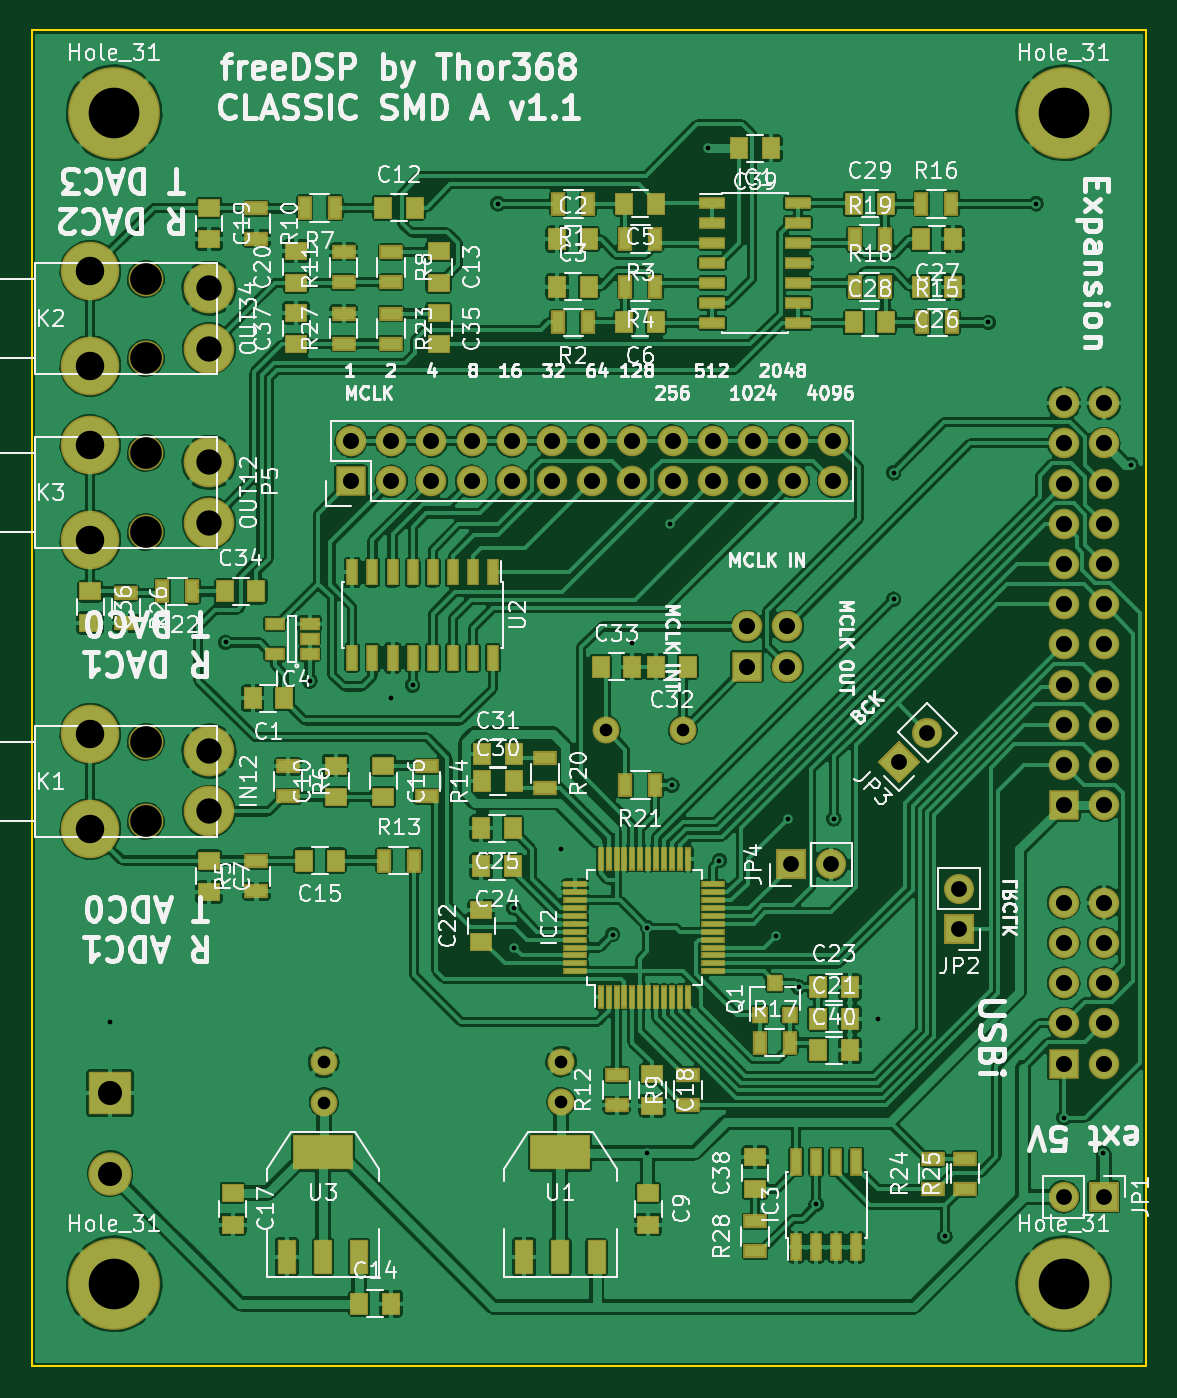
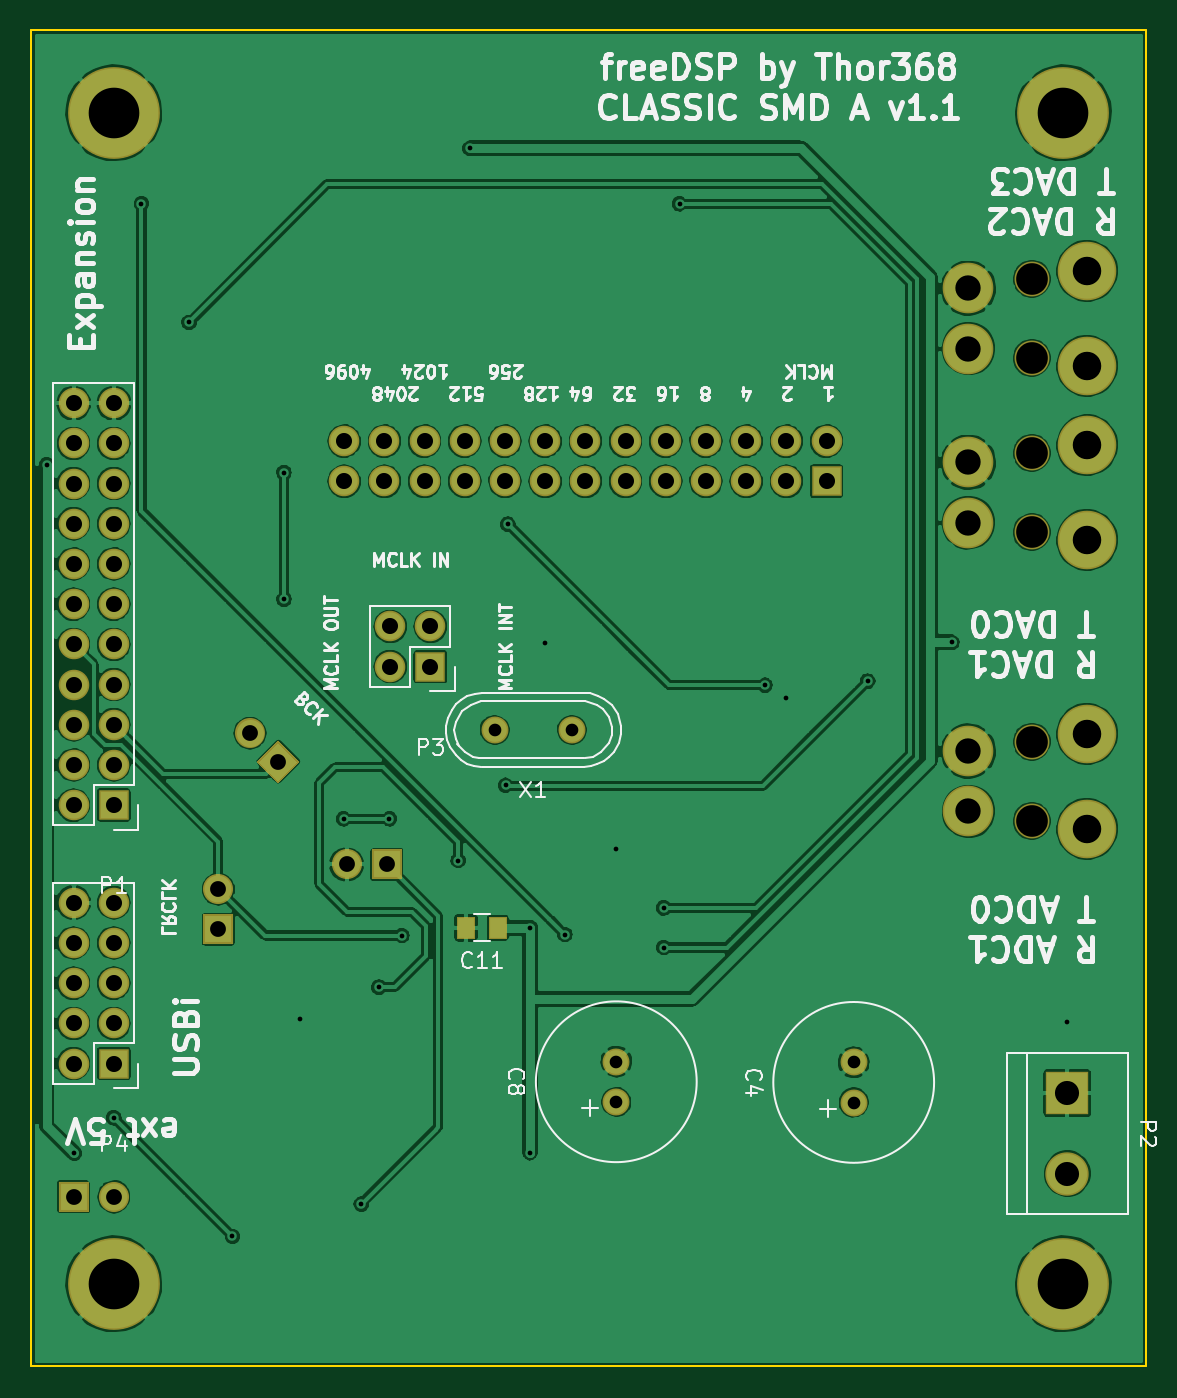
Circuit board: 9 layer files. Board 70.4 x 84.4 mm.
- bottom_copper: FreeDSP_SMD-B.Cu.gbr (243952 bytes)
- bottom_mask: FreeDSP_SMD-B.Mask.gbr (3309 bytes)
- bottom_silk: FreeDSP_SMD-B.SilkS.gbr (46759 bytes)
- outline: FreeDSP_SMD-Edge.Cuts.gbr (397 bytes)
- top_copper: FreeDSP_SMD-F.Cu.gbr (562785 bytes)
- top_mask: FreeDSP_SMD-F.Mask.gbr (9398 bytes)
- top_silk: FreeDSP_SMD-F.SilkS.gbr (125536 bytes)
- drill: FreeDSP_SMD-NPTH.drl (214 bytes)
- drill: FreeDSP_SMD.drl (1957 bytes)

=== bottom_copper: FreeDSP_SMD-B.Cu.gbr (243952 bytes, source omitted) ===
=== bottom_mask: FreeDSP_SMD-B.Mask.gbr ===
G04 #@! TF.FileFunction,Soldermask,Bot*
%FSLAX46Y46*%
G04 Gerber Fmt 4.6, Leading zero omitted, Abs format (unit mm)*
G04 Created by KiCad (PCBNEW 4.0.7) date 02/05/18 14:07:45*
%MOMM*%
%LPD*%
G01*
G04 APERTURE LIST*
%ADD10C,0.100000*%
%ADD11R,1.927200X1.927200*%
%ADD12O,1.927200X1.927200*%
%ADD13C,1.701140*%
%ADD14R,2.740000X2.740000*%
%ADD15C,2.740000*%
%ADD16R,1.200000X1.450000*%
%ADD17R,1.900000X1.900000*%
%ADD18O,1.900000X1.900000*%
%ADD19C,1.900000*%
%ADD20C,3.200000*%
%ADD21C,2.200000*%
%ADD22C,3.700000*%
%ADD23C,5.800000*%
G04 APERTURE END LIST*
D10*
D11*
X20166000Y-28485732D03*
D12*
X20166000Y-25945732D03*
X22706000Y-28485732D03*
X22706000Y-25945732D03*
X25246000Y-28485732D03*
X25246000Y-25945732D03*
X27786000Y-28485732D03*
X27786000Y-25945732D03*
X30326000Y-28485732D03*
X30326000Y-25945732D03*
X32866000Y-28485732D03*
X32866000Y-25945732D03*
X35406000Y-28485732D03*
X35406000Y-25945732D03*
X37946000Y-28485732D03*
X37946000Y-25945732D03*
X40486000Y-28485732D03*
X40486000Y-25945732D03*
X43026000Y-28485732D03*
X43026000Y-25945732D03*
X45566000Y-28485732D03*
X45566000Y-25945732D03*
X48106000Y-28485732D03*
X48106000Y-25945732D03*
X50646000Y-28485732D03*
X50646000Y-25945732D03*
D13*
X36259060Y-44200000D03*
X41140940Y-44200000D03*
D11*
X45200000Y-40200000D03*
D12*
X47740000Y-40200000D03*
X45200000Y-37660000D03*
X47740000Y-37660000D03*
D11*
X65200000Y-65280000D03*
D12*
X67740000Y-65280000D03*
X65200000Y-62740000D03*
X67740000Y-62740000D03*
X65200000Y-60200000D03*
X67740000Y-60200000D03*
X65200000Y-57660000D03*
X67740000Y-57660000D03*
X65200000Y-55120000D03*
X67740000Y-55120000D03*
D11*
X65200000Y-48950000D03*
D12*
X67740000Y-48950000D03*
X65200000Y-46410000D03*
X67740000Y-46410000D03*
X65200000Y-43870000D03*
X67740000Y-43870000D03*
X65200000Y-41330000D03*
X67740000Y-41330000D03*
X65200000Y-38790000D03*
X67740000Y-38790000D03*
X65200000Y-36250000D03*
X67740000Y-36250000D03*
X65200000Y-33710000D03*
X67740000Y-33710000D03*
X65200000Y-31170000D03*
X67740000Y-31170000D03*
X65200000Y-28630000D03*
X67740000Y-28630000D03*
X65200000Y-26090000D03*
X67740000Y-26090000D03*
X65200000Y-23550000D03*
X67740000Y-23550000D03*
D13*
X18450000Y-65200000D03*
X18450000Y-67740000D03*
X33450000Y-65160000D03*
X33450000Y-67700000D03*
D14*
X4950000Y-67160000D03*
D15*
X4950000Y-72240000D03*
D16*
X40950000Y-56700000D03*
X42950000Y-56700000D03*
D17*
X67740000Y-73700000D03*
D18*
X65200000Y-73700000D03*
D17*
X58600000Y-56800000D03*
D18*
X58600000Y-54260000D03*
D10*
G36*
X56143503Y-46200000D02*
X54800000Y-47543503D01*
X53456497Y-46200000D01*
X54800000Y-44856497D01*
X56143503Y-46200000D01*
X56143503Y-46200000D01*
G37*
D19*
X56596051Y-44403949D02*
X56596051Y-44403949D01*
D17*
X47950000Y-52700000D03*
D18*
X50490000Y-52700000D03*
D20*
X11200000Y-31100000D03*
X11200000Y-27300000D03*
D21*
X7200000Y-31700000D03*
X7200000Y-26700000D03*
D22*
X3700000Y-32200000D03*
X3700000Y-26200000D03*
D20*
X11200000Y-20100000D03*
X11200000Y-16300000D03*
D21*
X7200000Y-20700000D03*
X7200000Y-15700000D03*
D22*
X3700000Y-21200000D03*
X3700000Y-15200000D03*
D20*
X11200000Y-49350000D03*
X11200000Y-45550000D03*
D21*
X7200000Y-49950000D03*
X7200000Y-44950000D03*
D22*
X3700000Y-50450000D03*
X3700000Y-44450000D03*
D23*
X5200000Y-5200000D03*
X65200000Y-5200000D03*
X65200000Y-79200000D03*
X5200000Y-79200000D03*
M02*

=== bottom_silk: FreeDSP_SMD-B.SilkS.gbr (46759 bytes, source omitted) ===
=== outline: FreeDSP_SMD-Edge.Cuts.gbr ===
G04 #@! TF.FileFunction,Profile,NP*
%FSLAX46Y46*%
G04 Gerber Fmt 4.6, Leading zero omitted, Abs format (unit mm)*
G04 Created by KiCad (PCBNEW 4.0.7) date 02/05/18 14:07:45*
%MOMM*%
%LPD*%
G01*
G04 APERTURE LIST*
%ADD10C,0.100000*%
G04 APERTURE END LIST*
D10*
X0Y0D02*
X0Y-84400000D01*
X70400000Y0D02*
X0Y0D01*
X70400000Y-84400000D02*
X70400000Y0D01*
X0Y-84400000D02*
X70400000Y-84400000D01*
M02*

=== top_copper: FreeDSP_SMD-F.Cu.gbr (562785 bytes, source omitted) ===
=== top_mask: FreeDSP_SMD-F.Mask.gbr (9398 bytes, source omitted) ===
=== top_silk: FreeDSP_SMD-F.SilkS.gbr (125536 bytes, source omitted) ===
=== drill: FreeDSP_SMD-NPTH.drl ===
M48
;DRILL file {KiCad 4.0.7} date 02/05/18 14:07:47
;FORMAT={-:-/ absolute / metric / decimal}
FMAT,2
METRIC,TZ
T1C2.000
%
G90
G05
M71
T1
X7.2Y-15.7
X7.2Y-20.7
X7.2Y-26.7
X7.2Y-31.7
X7.2Y-44.95
X7.2Y-49.95
T0
M30

=== drill: FreeDSP_SMD.drl ===
M48
;DRILL file {KiCad 4.0.7} date 02/05/18 14:07:47
;FORMAT={-:-/ absolute / metric / decimal}
FMAT,2
METRIC,TZ
T1C0.300
T2C0.800
T3C1.000
T4C1.016
T5C1.524
T6C1.600
T7C1.800
T8C3.200
%
G90
G05
M71
T1
X4.95Y-62.65
X12.25Y-38.668
X17.568Y-41.115
X22.7Y-42.2
X24.06Y-41.378
X29.45Y-10.95
X30.45Y-55.45
X30.45Y-57.95
X33.45Y-51.7
X36.698Y-57.13
X37.95Y-38.7
X38.9Y-56.691
X38.9Y-70.923
X40.312Y-31.2
X40.45Y-47.7
X42.7Y-7.45
X43.45Y-52.45
X47.Y-57.189
X47.783Y-49.822
X48.45Y-60.45
X49.565Y-74.165
X50.678Y-49.822
X53.45Y-62.45
X54.45Y-27.95
X54.45Y-35.95
X57.7Y-76.2
X60.45Y-18.45
X63.45Y-10.95
X65.2Y-68.7
X67.7Y-70.95
X69.45Y-27.45
T2
X18.45Y-65.2
X18.45Y-67.74
X33.45Y-65.16
X33.45Y-67.7
X36.259Y-44.2
X41.141Y-44.2
T3
X47.95Y-52.7
X50.49Y-52.7
X54.8Y-46.2
X56.596Y-44.404
X58.6Y-54.26
X58.6Y-56.8
X65.2Y-73.7
X67.74Y-73.7
T4
X20.166Y-25.946
X20.166Y-28.486
X22.706Y-25.946
X22.706Y-28.486
X25.246Y-25.946
X25.246Y-28.486
X27.786Y-25.946
X27.786Y-28.486
X30.326Y-25.946
X30.326Y-28.486
X32.866Y-25.946
X32.866Y-28.486
X35.406Y-25.946
X35.406Y-28.486
X37.946Y-25.946
X37.946Y-28.486
X40.486Y-25.946
X40.486Y-28.486
X43.026Y-25.946
X43.026Y-28.486
X45.2Y-37.66
X45.2Y-40.2
X45.566Y-25.946
X45.566Y-28.486
X47.74Y-37.66
X47.74Y-40.2
X48.106Y-25.946
X48.106Y-28.486
X50.646Y-25.946
X50.646Y-28.486
X65.2Y-23.55
X65.2Y-26.09
X65.2Y-28.63
X65.2Y-31.17
X65.2Y-33.71
X65.2Y-36.25
X65.2Y-38.79
X65.2Y-41.33
X65.2Y-43.87
X65.2Y-46.41
X65.2Y-48.95
X65.2Y-55.12
X65.2Y-57.66
X65.2Y-60.2
X65.2Y-62.74
X65.2Y-65.28
X67.74Y-23.55
X67.74Y-26.09
X67.74Y-28.63
X67.74Y-31.17
X67.74Y-33.71
X67.74Y-36.25
X67.74Y-38.79
X67.74Y-41.33
X67.74Y-43.87
X67.74Y-46.41
X67.74Y-48.95
X67.74Y-55.12
X67.74Y-57.66
X67.74Y-60.2
X67.74Y-62.74
X67.74Y-65.28
T5
X4.95Y-67.16
X4.95Y-72.24
T6
X11.2Y-16.3
X11.2Y-20.1
X11.2Y-27.3
X11.2Y-31.1
X11.2Y-45.55
X11.2Y-49.35
T7
X3.7Y-15.2
X3.7Y-21.2
X3.7Y-26.2
X3.7Y-32.2
X3.7Y-44.45
X3.7Y-50.45
T8
X5.2Y-5.2
X5.2Y-79.2
X65.2Y-5.2
X65.2Y-79.2
T0
M30

